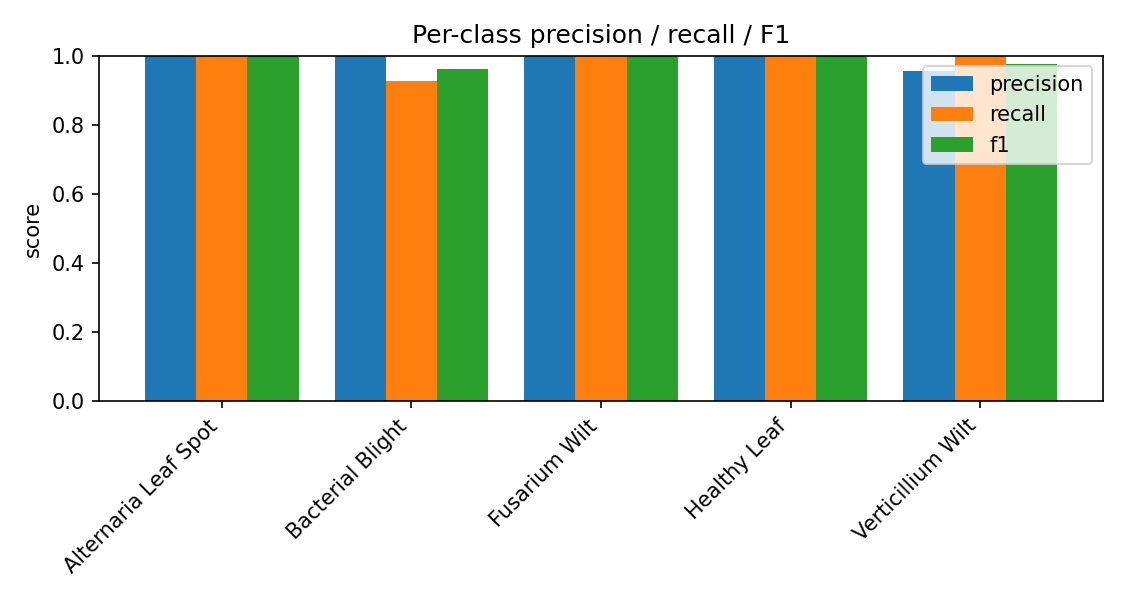

Source data for this figure (header and first rows):
class, precision, recall, f1, support
Alternaria Leaf Spot, 1.0, 1.0, 1.0, 24.0
Bacterial Blight, 1.0, 0.9286, 0.963, 28.0
Fusarium Wilt, 1.0, 1.0, 1.0, 48.0
Healthy Leaf, 1.0, 1.0, 1.0, 26.0
Verticillium Wilt, 0.9556, 1.0, 0.9773, 43.0
